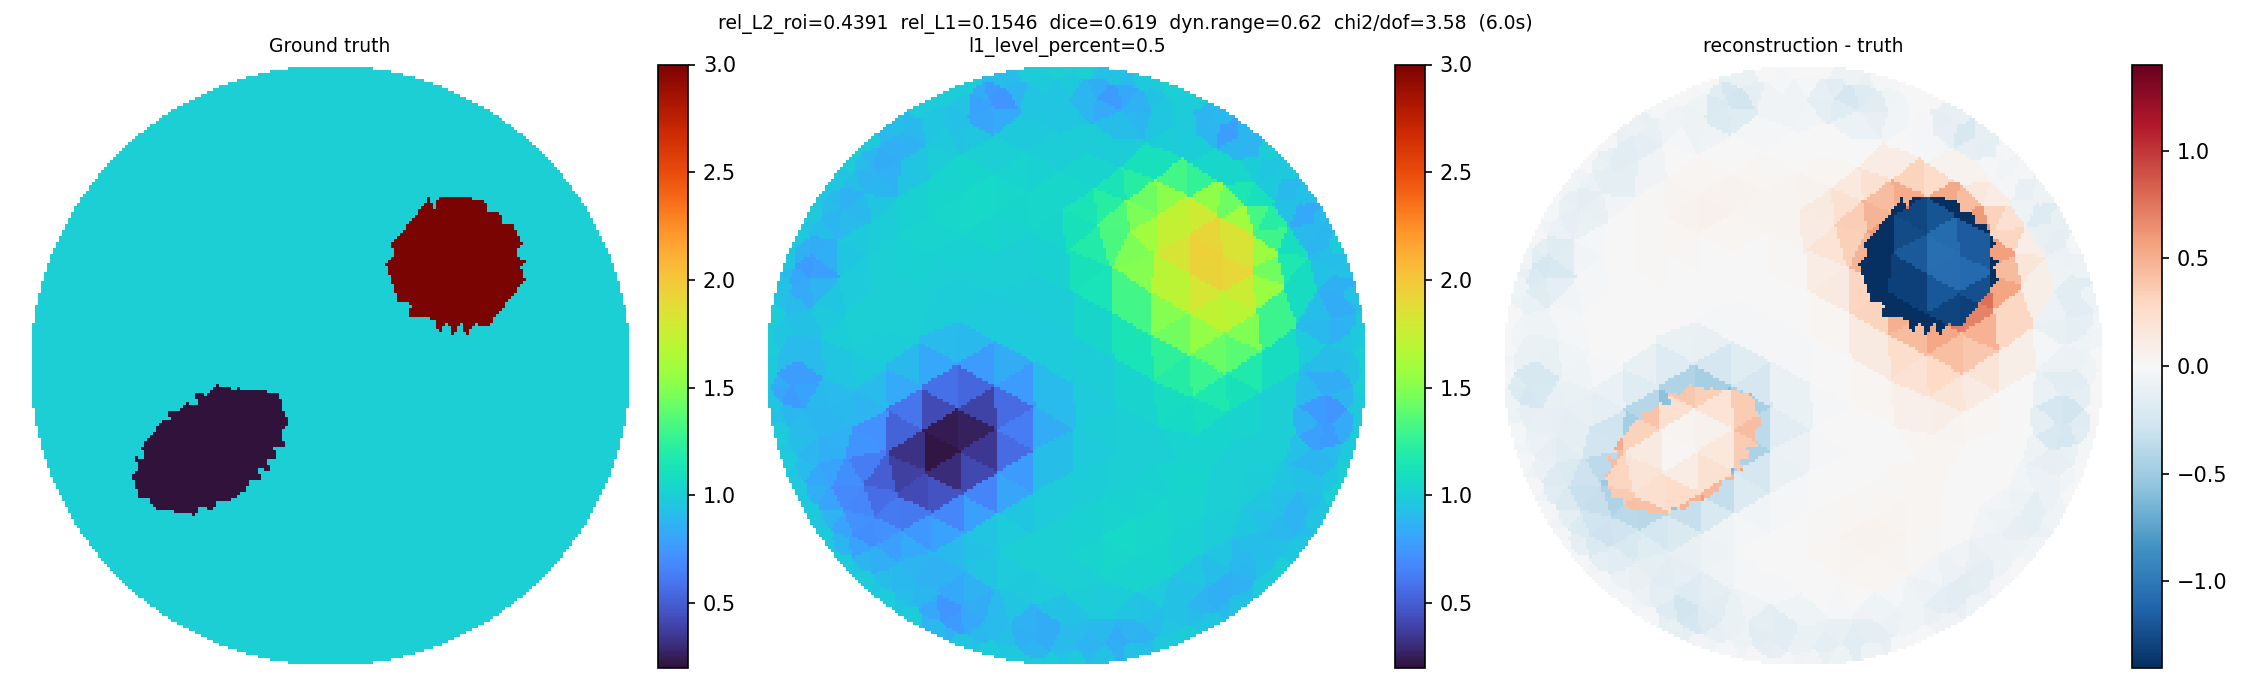

The file beside this chart, header and first rows:
x, y, sigma
0.4332, 0.8904, 0.9934
0.2638, 0.9544, 0.9698
0.3518, 0.9267, 0.9997
0.451, 0.8814, 0.9934
0.4151, 0.8989, 0.9934
0.2851, 0.9482, 0.9698
0.2401, 0.9605, 0.9698
0.3703, 0.9194, 0.9997
0.333, 0.9335, 0.9997
0.1575, 0.976, 0.9332
0.1815, 0.9717, 0.9332
0.4699, 0.8579, 0.889
0.3891, 0.9005, 0.9931
0.3056, 0.9321, 0.9695
0.2087, 0.9556, 0.9029
0.1333, 0.9794, 0.9332
0.05944, 0.9884, 0.9989
0.07932, 0.9869, 0.9989
0.4979, 0.8539, 0.8956
0.4551, 0.8231, 0.8778
0.3727, 0.8627, 0.9916
0.295, 0.8987, 0.9368
0.1998, 0.9128, 0.8223
0.1059, 0.9724, 0.9321
0.03951, 0.9893, 0.9989
-0.02965, 0.9908, 0.9991
-0.009712, 0.9911, 0.9991
0.519, 0.8414, 0.8956
0.4017, 0.8173, 0.9808
0.4799, 0.7702, 0.8834
0.3246, 0.855, 0.9655
0.2418, 0.8781, 0.8564
0.1452, 0.8976, 0.7645
0.1027, 0.9377, 0.8441
0.01484, 0.9808, 0.998
-0.04958, 0.9899, 0.9991
-0.1215, 0.9827, 0.9899
-0.09948, 0.9851, 0.9899
0.5395, 0.8282, 0.8956
0.3911, 0.7565, 0.9874
0.5348, 0.7673, 0.7797
0.4418, 0.7263, 0.9878
0.2976, 0.8008, 0.9643
0.2438, 0.8155, 0.8852
0.1212, 0.8497, 0.8286
0.05557, 0.912, 0.8804
0.01423, 0.9397, 0.9676
-0.07435, 0.9781, 0.989
-0.1457, 0.9793, 0.9899
-0.2284, 0.9625, 0.9118
-0.2045, 0.9677, 0.9118
0.5585, 0.803, 0.7808
0.3351, 0.7477, 0.9971
0.5587, 0.7203, 0.8834
0.4692, 0.6725, 1.047
0.2019, 0.7836, 0.9158
0.1411, 0.8042, 0.9145
0.06347, 0.8589, 0.8788
-0.02788, 0.9133, 0.9513
-0.07198, 0.9423, 0.9717
... 686 more rows
